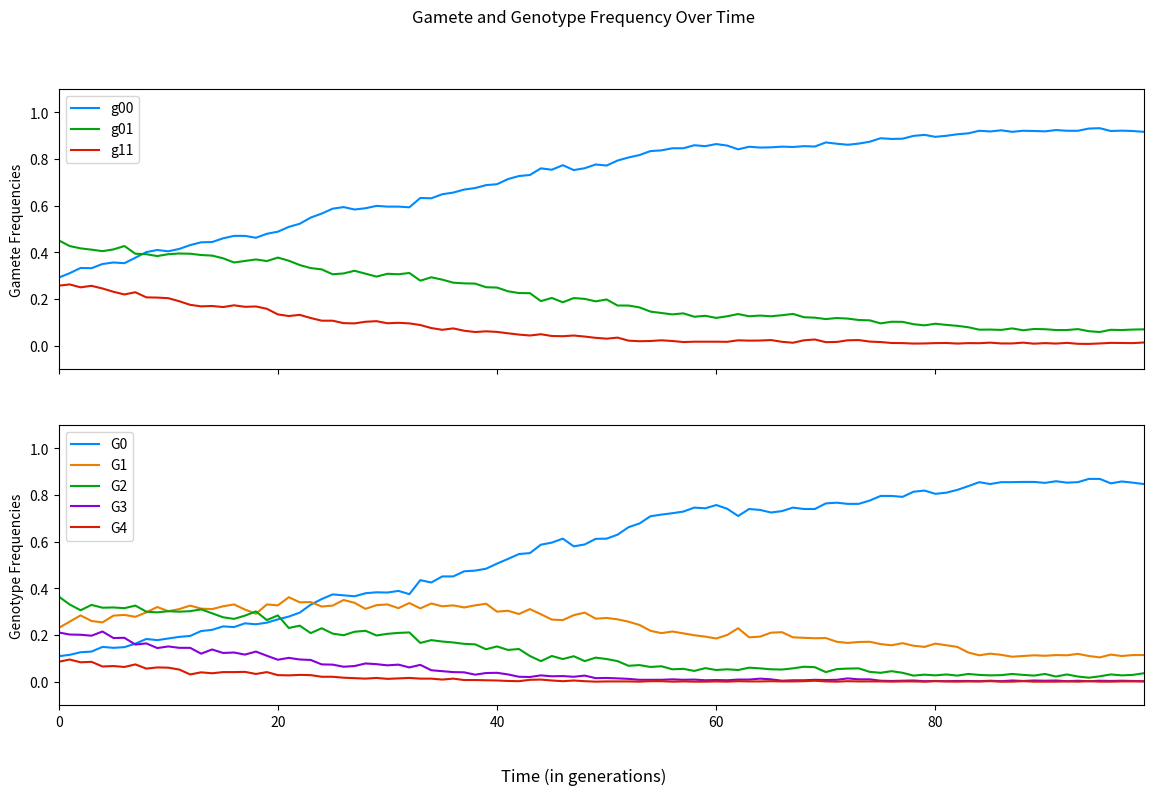

Write Python code to recreate this figure.
import random
import matplotlib.pyplot as plt
from matplotlib.patches import Rectangle
import numpy as np
import copy

"""Single Locus Model for Autopolyploids with Double Reduction (under both bivalent and multivalent formation)

This script allows for simulating a single locus through time in a population of autopolyploids (with optional double reduction).
It operates largely on a series of random choices for selection, mutation, and gamete formation. 
Specifically, this script uses derived gametic probability frequencies based on alpha, the probability of double reduction.

Basic demographic features are included such as population shifts or single bottlenecks. 
Currently, migration, population splits, additional bottlenecks, and other demography features are not included. 

A set of input parameters are described below using inline comments

Of note here is that selection is only modeled to be purifying and h1, h2, h3 are often set to be additive. 
In other words, h2 = 2h1 and h3 = 3h1 such that each allelic copy has an equivalent effect size.

Additionally, if the self_rate is set to zero, selfing will still occur with probability 1/N per individual per generation. 
"""

# Let's define some parameters
p = .5  # allele frequency for A
q = 1-p  # allele frequency for a
N = 1000  # population size
g = 100  # number of generations
g_bottleneck_start = 400  # generation at which bottleneck starts
g_bottleneck_length = 200  # number of generations for which the bottleneck lasts
N_bottleneck = 500  # population size during the bottleneck
s = 0.1  # selection coefficient
h1 = .25  # dominance coefficient for G3
h2 = .5  # dominance coefficient for G2
h3 = .75  # dominance coefficient for G1
mu = 0.001  # mutation rate (from 'A' to 'a')
nu = 0.001  # mutation rate (from 'a' to 'A')
self_rate = 0.2  # selfing rate 
alpha = 1/12  # probability of double reduction; shown to have a maximum of 1/6=.16667

# Let's create some functions

# mutates pre-selected gametes
def mutation_bidirectional(gamete_pre_mut):
    """
    Mutates gametes both forwards ('A' to 'a') and backwards ('a' to 'A').
    The forwards rate is given as a variable 'mu' and the backwards rate is given as 'nu'

    Args:
        gamete_pre_mut: an unmutated gamete from one parent

    Returns:
        gamete_mut: mutated gamete from one parent
    """

    gamete_mut = list(copy.copy(gamete_pre_mut))
    
    # for each allele in the maternal gamete, mutates it with likelihoods mu and nu
    for l in range(len(gamete_pre_mut)): 
        mut_event_1 = random.choices([True, False], [mu, 1-mu], k=1)  # randomly sets mutation to occur (i.e. True) with likelihood mu
        mut_event_2 = random.choices([True, False], [nu, 1-nu], k=1)  # randomly sets mutation to occur (i.e. True) with likelihood nu
        if (mut_event_1[0] == True) and (gamete_pre_mut[l] == 'A'):  
            gamete_mut[l] = 'a'
        elif (mut_event_2[0] == True) and (gamete_pre_mut[l] == 'a'):
            gamete_mut[l] = 'A'
    
    return gamete_mut


# counts relative gamete frequencies
def gamete_frequencies(gametes_j, mutation_status):
    
    """
    Counts relative gamete frequencies (g00, g01, g10, g11 scaled to N_j) for one generation

    Args:
        gametes_j a list of all gametes used to form the jth generation
        mutation_boolean: True if mutation has occurred in present generation, False otherwise

    Returns:
        g00_freq: gamete freq. (pre or post mutation) of g00 
        g01_freq: gamete freq. (pre or post mutation) of g01 and g10 (heterozygotes in general)
        g11_freq: gamete freq. (pre or post mutation) of g11
    """


    g00 = gametes_j.count(['A', 'A'])/(2*N_j)
    g11 = gametes_j.count(['a', 'a'])/(2*N_j)
    g01 = 1 - g00 - g11

    if mutation_status == 'post-mutation':
        g00_freq_post_mut.append(g00)
        g01_freq_post_mut.append(g01)
        g11_freq_post_mut.append(g11)
    elif mutation_status== 'pre-mutation':
        g00_freq_pre_mut.append(g00)
        g01_freq_pre_mut.append(g01)
        g11_freq_pre_mut.append(g11)


# counts relative genotype frequencies
def genotype_frequencies(gen_j_pre_sel):
    """
    Counts relative genotype frequencies (G0, G1, G2, G3, G4)
        (all of which are scaled to N_j) for one generation

    Args:
        gen_j_pre_sel: a list of all individuals in a generation before selection

    Returns:
        G0_freq: genotype freq. of G0
        G1_freq: genotype freq. of G1
        G2_freq: genotype freq. of G2
        G3_freq: genotype freq. of G3
        G4_freq: genotype freq. of G4
    """
    
    G0 = 0
    G1 = 0
    G2 = 0
    G3 = 0
    G4 = 0
    for i in range(len(gen_j_pre_sel)):
        allele_count = gen_j_pre_sel[i].count('a')
        if allele_count == 0:
            G0 += 1
        elif allele_count == 1:
            G1 += 1
        elif allele_count == 2:
            G2 += 1
        elif allele_count == 3:
            G3 += 1
        else:
            G4 += 1
    G0_freq.append(G0/N_j)
    G1_freq.append(G1/N_j)
    G2_freq.append(G2/N_j)
    G3_freq.append(G3/N_j)
    G4_freq.append(G4/N_j)
    
# forms gametes for the next generation
def gamete_sampling(genotype):
    """
    Forms maternal and paternal gametes for the next generation given a parental genotype input. 

    Args:
        genotype: a given genotype from the list of possible genotypes 
            [G00, G01, G02, G10, G11, G12, G20, G21, G22]

    Returns:
        gamete: this can be either the maternal or paternal gamete
    """

    if genotype[0] == 'G0':
        gamete = random.choices([['A', 'A'],['A','a'],['a', 'a']], [1, 0, 0], k=1)
    elif genotype[0] == 'G1':
        gamete = random.choices([['A', 'A'],['A','a'],['a', 'a']], [2+alpha, 2-2*alpha, alpha], k=1)
    elif genotype[0] == 'G2':
        gamete = random.choices([['A', 'A'],['A','a'],['a', 'a']], [1+2*alpha, 4-4*alpha, 1+2*alpha], k=1)
    elif genotype[0] == 'G3':
        gamete = random.choices([['A', 'A'],['A','a'],['a', 'a']], [alpha, 2-2*alpha, 2+alpha], k=1)
    elif genotype[0] == 'G4':
        gamete = random.choices([['A', 'A'],['A','a'],['a', 'a']], [0, 0, 1], k=1)

    return gamete


# rescales offspring proportions based on fitness
def selection_fecundity(gen_j_pre_sel):
    """
    Selection function which acts to create a weighting of offspring after selection acts. 
    Alternative version is selection_survivability (see below)

    Args:
        gen_j_pre_sel: a list of individuals before selection

    Returns:
        sel_weighted_genotype_densities: a fitness-scaled proportion of the number of individuals 
            that will reproduce in a given generation
    """
    
    G0 = 0
    G1 = 0
    G2 = 0
    G3 = 0
    G4 = 0
    for i in range(len(gen_j_pre_sel)):
        allele_count = gen_j_pre_sel[i].count('a')
        if allele_count == 0:
            G0 += 1
        elif allele_count == 1:
            G1 += 1
        elif allele_count == 2:
            G2 += 1
        elif allele_count == 3:
            G3 += 1
        else:
            G4 += 1

    genotype_freq_gen_j = np.array([G0, G1, G2, G3, G4])
    genotype_proportions_gen_j = genotype_freq_gen_j/len(gen_j_pre_sel)

    absolute_fitnesses = np.array([1, 1-s*h1, 1-s*h2, 1-s*h3, 1-s])
    relative_fitnesses = absolute_fitnesses / (np.sum(np.multiply(genotype_proportions_gen_j, absolute_fitnesses)))

    sel_weighted_genotype_densities = np.multiply(relative_fitnesses, genotype_proportions_gen_j)

    return sel_weighted_genotype_densities

# controls selfing vs. random mating for the next generation
def selfing_and_gamete_formation():
    """
    Gamete formation and selfing function which controls whether selfing occurs. 

    Args:
        self_rate: rate at which selfing is set to occur (implicit/parameter)
        pop_densities: selection scaled offspring production levels (defined elsewhere)

    Returns:
        gametes_list: a list of gametes for mutation to act on
            ex. [['A', 'a'], ['A, 'A']]
    """

    selfing_event = random.choices([True, False], [self_rate, 1-self_rate], k=1)

    possible_genotypes = ['G0', 'G1', 'G2', 'G3', 'G4']

    if selfing_event[0] == True:
        # randomly samples one individual to be the mother
        parental_genotype = random.choices(possible_genotypes, pop_densities, k=1)  
            
        # for the maternal gamete (and later the paternal gamete), calls corresponding function given the number of HEs
        maternal_gamete = gamete_sampling(parental_genotype)
        paternal_gamete = gamete_sampling(parental_genotype)

    elif selfing_event[0] == False:
        # randomly samples two parents (with replacement)
        maternal_genotype = random.choices(possible_genotypes, pop_densities, k=1)  
        paternal_genotype = random.choices(possible_genotypes, pop_densities, k=1)

        # for the maternal gamete (and later the paternal gamete), calls corresponding function given the number of HEs
        maternal_gamete = gamete_sampling(maternal_genotype)
        paternal_gamete = gamete_sampling(paternal_genotype)
        
    gametes_list = [maternal_gamete[0], paternal_gamete[0]]
    
    return gametes_list


# compiles the above functions to create the next generation
def j_plus_1th_generation(): 
    """
    Creates the next generation of individuals by sampling a selfing event and then gametes. 
    Compiles many of the above functions including for mutation, selection, and gamete formation.

    Args:
        N_j: population size at generation j (implicit/parameter)

    Returns:
        individual: one individual composed of two sampled gametes from the prior generation
        gen_j_pre_sel: the entire population for the next generation
    """
    
    for i in range(N_j):    

        gametes = selfing_and_gamete_formation()

        # append the maternal and paternal gametes to a list of all gametes BEFORE mutation for the jth generation
        gametes_j_pre_mut.append(gametes[0])  
        gametes_j_pre_mut.append(gametes[1])

        # runs mutation function to act on the ith set of gametes in the jth generation
        maternal_gamete_mut = mutation_bidirectional(gametes[0])
        paternal_gamete_mut = mutation_bidirectional(gametes[1])

        # append the maternal and paternal gametes to a list of all gametes AFTER mutation for the jth generation
        gametes_j_post_mut.append(maternal_gamete_mut)
        gametes_j_post_mut.append(paternal_gamete_mut)          
        
        # appends the alleles from the two lines above as the next individual in the jth generation post-mutation, pre-selection
        gen_j_pre_sel.append(maternal_gamete_mut + paternal_gamete_mut)


# removes individuals from population based on fitness
def selection_survivability(gen_j_pre_sel):
    """
    Old selection function which reduces the population size. 
    Models selection based on an individual's ability to survive to reproduce.

    Args:
        gen_j_pre_sel: a list of all individuals in the jth generation before selection

    Returns:
        gen_j_post_sel: a list of individuals who survive to reproduce based on absolute fitness

    """
    
    for i in range(len(gen_j_pre_sel)):
        alleles = gen_j_pre_sel[i].count('a')
        # selection for recessive homozygotes - a2 a2 a2 a2 or G0
        if alleles == 0:
            sel_event_G0 = random.choices([True, False], [s, 1-s], k=1)
            if sel_event_G0[0] == False:
                gen_j_post_sel.append(gen_j_pre_sel[i])       
        # selection for "heterozygotes" - a1 a2 a2 a2 or G1
        elif alleles == 1:
            sel_event_G1 = random.choices([True, False], [h3*s, 1-h3*s], k=1)
            if sel_event_G1[0] == False:
                gen_j_post_sel.append(gen_j_pre_sel[i])
        # selection for "heterozygotes" - a1 a1 a2 a2 or G2
        elif alleles == 2:
            sel_event_G2 = random.choices([True, False], [h2*s, 1-h2*s], k=1)
            if sel_event_G2[0] == False:
                gen_j_post_sel.append(gen_j_pre_sel[i])
        # selection for "heterozygotes" - a1 a1 a1 a2 or G3
        elif alleles == 3:
            sel_event_G3 = random.choices([True, False], [h1*s, 1-h1*s], k=1)
            if sel_event_G3[0] == False:
                gen_j_post_sel.append(gen_j_pre_sel[i])
        # selection for dominant homozygotes - a1 a1 a1 a1 or G4
        else:
            gen_j_post_sel.append(gen_j_pre_sel[i])
    return gen_j_post_sel

### Define a few variables and lists to store information
gen0 = []

# initializes variables to hold the gamete frequencies for all generations 
# these lists are delineated across both pre and post mutation as well as g00, g01/g10, and g11
# pre mutation
g00_freq_pre_mut = []
g01_freq_pre_mut = [] 
g11_freq_pre_mut = []  
# post mutation
g00_freq_post_mut = []
g01_freq_post_mut = []  
g11_freq_post_mut = []  

# initializes variables to hold the genotype frequencies for all generations
G0_freq = []
G1_freq = []
G2_freq = []
G3_freq = []
G4_freq = []

# creates the initial generation of N individuals using random sampling with replacement
for i in range(N):  
    individual = random.choices(['A', 'a'], [p, q], k=4)
    gen0.append(individual)

# set the pre-selection generation to initially be the 0th generation created immediately above
gen_j_pre_sel = gen0  

for j in range(g):  # performs the following sequence of steps for g generations
    
    # additional variables and lists

    # a post-selection generation (those that survive to reproduce)
    gen_j_post_sel = []  

    # a pre-mutation list of gametes
    gametes_j_pre_mut = []
    # a post-mutation list of gametes  
    gametes_j_post_mut = []  

    # sets N_j to either be the population size (N) or the population size for the bottleneck (N_bottleneck)
    if j in range(g_bottleneck_start, g_bottleneck_start+g_bottleneck_length):  
        N_j = N_bottleneck
    else:
        N_j = N

    # runs selection function to act on the jth generation
    pop_densities = selection_fecundity(gen_j_pre_sel)

    # empties pre-selection genetation to be filled using the j+1th generation immediately below
    gen_j_pre_sel = []  

    # creates the next generation (j+1th generation) of individuals of size N_j
    j_plus_1th_generation()          

    # counts and stores gamete frequencies pre-mutation
    gamete_frequencies(gametes_j_pre_mut, 'pre-mutation')

    # counts and stores gamete frequencies post-mutation
    gamete_frequencies(gametes_j_post_mut, 'post-mutation') 
    
    # counts and stores genotype frequencies
    genotype_frequencies(gen_j_pre_sel)

### Plotting Functions


# plots both the gamete and genotype frequencies (each on its own axis)
# preferred plotting function/style
def plot_gamete_and_genotype_freq():
    
    x_index = range(g)  # creates a discrete time variable to plot against
    fig, axs = plt.subplots(2, 1, sharex = 'col', sharey = 'row')  

    fig.set_size_inches(14, 8) 
    axs[0].plot(x_index, g00_freq_pre_mut, color = '#008aff')
    axs[0].plot(x_index, g01_freq_pre_mut, color = '#00a50e')
    axs[0].plot(x_index, g11_freq_pre_mut, color = '#da1b00')
    axs[0].legend(['g00', 'g01', 'g11'])
    axs[0].set_ylabel('Gamete Frequencies')

    axs[1].plot(x_index, G0_freq, color = '#008aff')
    axs[1].plot(x_index, G1_freq, color = '#eb7f00')
    axs[1].plot(x_index, G2_freq, color = '#00a50e')
    axs[1].plot(x_index, G3_freq, color = '#8800da')
    axs[1].plot(x_index, G4_freq, color = '#da1b00')
    axs[1].legend(['G0', 'G1', 'G2', 'G3', 'G4'])
    axs[1].set_ylabel('Genotype Frequencies')

    # labels
    fig.supxlabel('Time (in generations)')
    fig.suptitle('Gamete and Genotype Frequency Over Time')

    # creates a light gray shaded region for the population shift or bottleneck
    for ax in axs:
        shaded_region = Rectangle((g_bottleneck_start, 0), g_bottleneck_length, 1)
        shaded_region.set_color('0.85')
        ax.add_patch(shaded_region)
        ax.set_xlim(0, g-1)
        ax.set_ylim(-.1, 1.1)

    plt.show()


# plots the three gamete frequencies (g00, g01/g10, and g11) 
# before mutation on three separate axes
def plot_gamete_freq():
    
    x_index = range(g)  # creates a discrete time variable to plot against
    fig, axs = plt.subplots(1, 3, sharex = 'col', sharey = 'row')  

    fig.set_size_inches(16, 6) 
    axs[0].plot(x_index, g00_freq_pre_mut)
    axs[0].set_xlabel('g00')
    axs[1].plot(x_index, g01_freq_pre_mut)
    axs[1].set_xlabel('g01')
    axs[2].plot(x_index, g11_freq_pre_mut)
    axs[2].set_xlabel('g11')

    # labels
    fig.supxlabel('Time (in generations)')
    fig.suptitle('Gamete Frequency Over Time')
    fig.supylabel('Gamete frequency (pre-mut)')

    # creates a light gray shaded region for the population shift or bottleneck
    for ax in axs:
        shaded_region = Rectangle((g_bottleneck_start, 0), g_bottleneck_length, 1)
        shaded_region.set_color('0.85')
        ax.add_patch(shaded_region)
        ax.set_xlim(0, g-1)
        ax.set_ylim(-.1, 1.1)

    plt.show()
    

# plots the five genotype frequencies (G0, G1, G2, G3, and G4) on 5 axes in a 3 by 2 grid of 6 total axes
def plot_genotype_freq():

    x_index = range(g)  # creates a discrete time variable to plot against
    fig, axs = plt.subplots(2, 3, sharex = 'col', sharey = 'row')  

    fig.set_size_inches(16, 6)
    axs[0, 0].plot(x_index, G0_freq)
    axs[0, 0].set_xlabel('G0')
    axs[0, 1].plot(x_index, G1_freq)
    axs[0, 1].set_xlabel('G1')
    axs[0, 2].plot(x_index, G2_freq)
    axs[0, 2].set_xlabel('G2')
    axs[1, 0].plot(x_index, G3_freq)
    axs[1, 0].set_xlabel('G3')
    axs[1, 1].plot(x_index, G4_freq)
    axs[1, 1].set_xlabel('G4')

    # labels
    fig.supxlabel('Time (in generations)')
    fig.suptitle('Genotype Frequency Over Time')
    fig.supylabel('Genotype Frequency')

    # creates a light gray shaded region for the population shift or bottleneck
    for ax in axs[0]:
        shaded_region = Rectangle((g_bottleneck_start, 0), g_bottleneck_length, 1)
        shaded_region.set_color('0.85')
        ax.add_patch(shaded_region)
        ax.set_xlim(0, g-1)
    for ax in axs[1]:
        shaded_region = Rectangle((g_bottleneck_start, 0), g_bottleneck_length, 1)
        shaded_region.set_color('0.85')
        ax.add_patch(shaded_region)
        ax.set_xlim(0, g-1)
    for ax in axs[0]:
        ax.set_ylim(-.1, 1.1)
    for ax in axs[1]:
        ax.set_ylim(-.1, 1.1)

    plt.show()


# plots the three gamete frequencies (g00, g01/g10, and g11) 
# before mutation on the same axis
def plot_gamete_freq_single_axis():
    
    x_index = range(g)  # creates a discrete time variable to plot against
    fig, ax = plt.subplots(figsize=(16, 6))
    plt.axis([0, g-1, -.1, 1.1])  
 
    ax.plot(x_index, g00_freq_pre_mut, color = '#008aff')
    ax.plot(x_index, g01_freq_pre_mut, color = '#00a50e' )
    ax.plot(x_index, g11_freq_pre_mut, color = '#da1b00')
    ax.legend(['g00', 'g01', 'g11'])
    
    # labels
    fig.supxlabel('Time (in generations)')
    fig.suptitle('Gamete Frequency Over Time')
    fig.supylabel('Gamete frequency (pre-mut)')

    # creates a light gray shaded region for the population shift or bottleneck
    shaded_region = Rectangle((g_bottleneck_start, 0), g_bottleneck_length, 1)
    shaded_region.set_color('0.85')
    ax.add_patch(shaded_region)

    plt.show()


# plots the five genotype frequencies (G0, G1, G2, G3, and G4) on a single axis
def plot_genotype_freq_single_axis():    
    
    x_index = range(g)  # creates a discrete time variable to plot against
    fig, ax = plt.subplots(figsize=(16, 6))
    plt.axis([0, g-1, -.1, 1.1])  
 
    ax.plot(x_index, G0_freq, color = '#008aff')
    ax.plot(x_index, G1_freq, color = '#00a50e')
    ax.plot(x_index, G2_freq, color = '#da1b00')
    ax.plot(x_index, G3_freq, color = '#8800da')
    ax.plot(x_index, G4_freq, color = '#eb7f00')
    ax.legend(['G0', 'G1', 'G2', 'G3', 'G4'])
    
    # labels
    fig.supxlabel('Time (in generations)')
    fig.suptitle('Genotype Frequency Over Time')
    fig.supylabel('Genotype frequency')

    # creates a light gray shaded region for the population shift or bottleneck
    shaded_region = Rectangle((g_bottleneck_start, 0), g_bottleneck_length, 1)
    shaded_region.set_color('0.85')
    ax.add_patch(shaded_region)

    plt.show()


# plots the gamete differential between before and after mutation on a single axis
# note: only useful for simulations with a 200 or fewer generations
def plot_gamete_diff_single_axis():
    global g00_freq_pre_mut
    global g01_freq_pre_mut
    global g11_freq_pre_mut

    global g00_freq_post_mut
    global g01_freq_post_mut
    global g11_freq_post_mut

    g00_freq_pre_mut = np.array(g00_freq_pre_mut)
    g00_freq_post_mut = np.array(g00_freq_post_mut)
    g00_freq_diff = g00_freq_post_mut - g00_freq_pre_mut

    g01_freq_pre_mut = np.array(g01_freq_pre_mut)
    g01_freq_post_mut = np.array(g01_freq_post_mut)
    g01_freq_diff = g01_freq_post_mut - g01_freq_pre_mut

    g11_freq_pre_mut = np.array(g11_freq_pre_mut)
    g11_freq_post_mut = np.array(g11_freq_post_mut)
    g11_freq_diff = g11_freq_post_mut - g11_freq_pre_mut

    x_index = range(g)  # creates a discrete time variable to plot against
    fig, ax = plt.subplots(figsize=(16, 6))  

    # labels
    fig.supxlabel('Time (in generations)')
    fig.suptitle('Gamete Differentials Over Time')
    fig.supylabel('Gamete Differential (post-mut - pre-mut)')

    ax.plot(x_index, g00_freq_diff, color = '#008aff')
    ax.plot(x_index, g01_freq_diff, color = '#00a50e')
    ax.plot(x_index, g11_freq_diff, color = '#da1b00')
    ax.legend(['g00', 'g01', 'g11'])

    # creates a light gray shaded region for the population shift or bottleneck
    shaded_region = Rectangle((g_bottleneck_start, -.25), g_bottleneck_length, .5)
    shaded_region.set_color('0.85')
    
    plt.show()
        
plot_gamete_and_genotype_freq()

print(len(G0_freq))